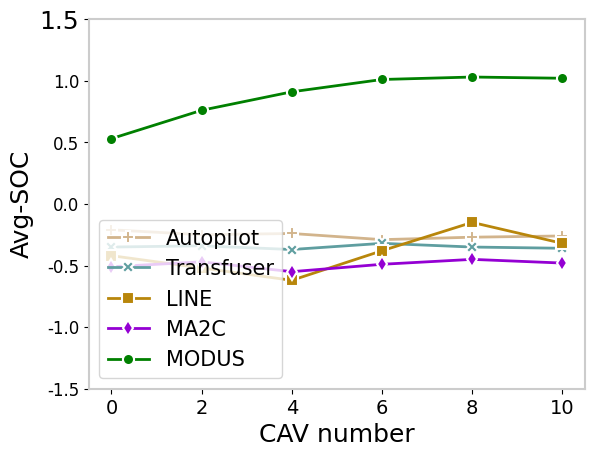

The matplotlib source for this figure:
import seaborn as sns
import matplotlib.pyplot as plt

# 输入数据
x = [0, 2, 4, 6, 8, 10]
# y1 = [65.00, 64.57, 63.76, 62.49, 62.41, 62.53]
# y2 = [66.35, 66.03, 66.91, 66.31, 67.57, 67.68]
# y3 = [65.21, 65.34, 65.41, 65.75, 65.87, 66.92]
# y4 = [68.73, 69.02, 69.31, 69.25, 69.54, 69.61]
# y5 = [66.87, 66.98, 67.02, 67.07, 68.00, 68.31]

y1 = [0.53, 0.76, 0.91, 1.01, 1.03, 1.02]
y2 = [-0.42, -0.52, -0.62, -0.38, -0.15, -0.32]
y3 = [-0.51, -0.47, -0.55, -0.49, -0.45, -0.48]
y4 = [-0.21, -0.25, -0.24, -0.29, -0.27, -0.26]
y5 = [-0.35, -0.34, -0.37, -0.32, -0.35, -0.36]

# 设置颜色代码
color1 = "#038355" # 孔雀绿
color2 = "#ffc34e" # 向日黄
color3 = 'darkviolet'

# 设置字体
font={'family': 'Times New Roman', 'weight': 'normal', 'size': 18}
plt.rc('font', **font)

# 绘图
#sns.set_style("whitegrid") # 设置背景样式
sns.lineplot(x=x, y=y4, color='tan', linewidth=2.0, marker="P", markersize=8, markeredgecolor="white", markeredgewidth=1.5, label='Autopilot')
sns.lineplot(x=x, y=y5, color='cadetblue', linewidth=2.0, marker="X", markersize=8, markeredgecolor="white", markeredgewidth=1.5, label='Transfuser')
sns.lineplot(x=x, y=y2, color='darkgoldenrod', linewidth=2.0, marker="s", markersize=8, markeredgecolor="white", markeredgewidth=1.5, label='LINE')
sns.lineplot(x=x, y=y3, color='darkviolet', linewidth=2.0, marker="d", markersize=8, markeredgecolor="white", markeredgewidth=1.5, label='MA2C')
sns.lineplot(x=x, y=y1, color='green', linewidth=2.0, marker="o", markersize=8, markeredgecolor="white", markeredgewidth=1.5, label='MODUS')

# 添加标题和标签
#plt.title("Title", fontweight='bold', fontsize=14)
plt.xlabel("CAV number", font)
#plt.ylabel("Avg-DT(s)", font)
plt.ylabel("Avg-SOC", font)

# 添加图例
plt.legend(loc='lower left', frameon=True, fontsize=15)

# 设置刻度字体和范围
plt.xticks(fontsize=14)
plt.yticks(fontsize=12)
#plt.ylim(50, 72)
plt.ylim(-1.5, 1.5)

# 设置坐标轴样式
for spine in plt.gca().spines.values():
    spine.set_edgecolor("#CCCCCC")
    spine.set_linewidth(1.5)

plt.savefig('lineplot.png', dpi=300, bbox_inches='tight')
# 显示图像
plt.show()